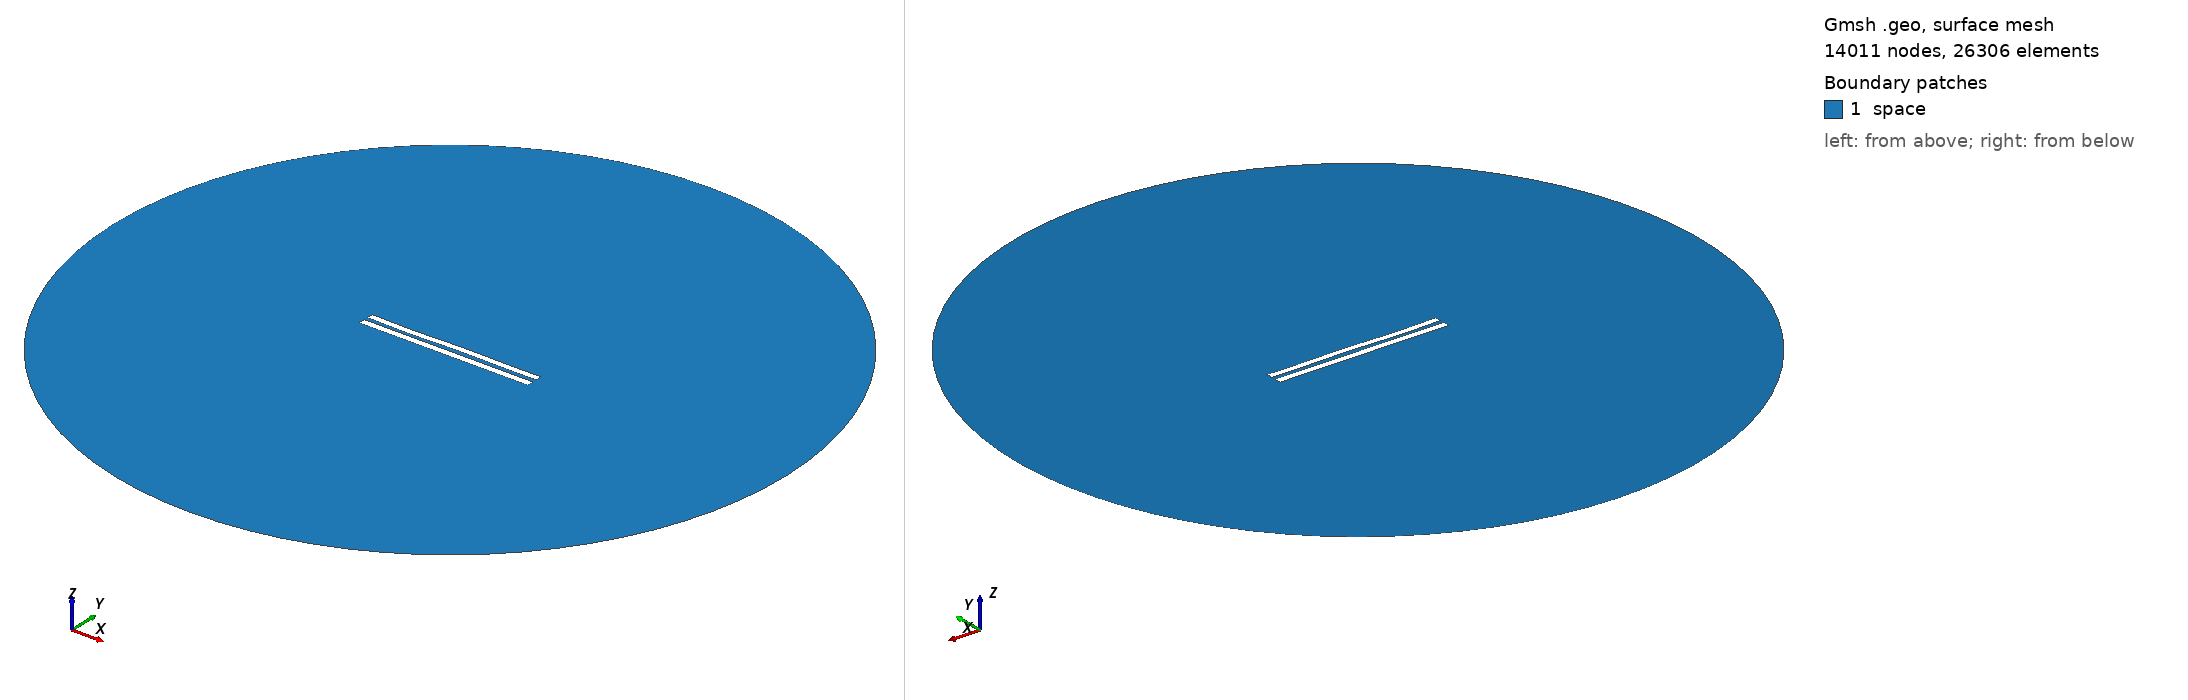

Gmsh geometry script, surface-meshed: 14011 nodes, 26306 surface elements. Boundary patches (legend numbers): 1 space. Left view from above one corner, right view from below the opposite corner. Legend entries are the model's physical surfaces. The drawing asked Gmsh for element sizes between 1% and 20% of the model's largest extent; the script's own settings can give other sizes.

=== 6051.geo (drawn) ===
//---------------------------------------
// Geometry kernel
//---------------------------------------

SetFactory("OpenCASCADE");



//---------------------------------------
// Parameters of the geometry
//---------------------------------------

// Overetch of the upper plate
overetch = 0.125;

// Distance between the plates
distance = 2.5;

// Discretization over the x axis (for the deformation)
nx = 50; 

// Length of the plate
L = 100 - overetch; 

// Number of modes
n = 4; 

// 1st mode coefficient
coeff(1) = 0.07499999999999998;
beta(1) = 0.596864 * 3.1415926535 / L;

// 2nd mode coefficient
coeff(2) = 0.0;
beta(2) = 1.49418 * 3.1415926535 / L;

// 3rd mode coefficient
coeff(3) = -0.15;
beta(3) = 2.50025 * 3.1415926535 / L;

// 4th mode coefficient
coeff(4) = -0.15;
beta(4) = 3.49999 * 3.1415926535 / L;



//---------------------------------------
// Upper plate (deformed rectangle)
//---------------------------------------

// Coordiantes of the upper plate
xmin = -50;
xmax = 50 - overetch;

// Height of the upper plate
yheight = 4 - 2 * overetch;

// Indexes of the points
UpperID[] = {};
LowerID[] = {};
LeftID[] = {};
RightID[] = {};

// Point index
p = 1;

// Horizontal edges
For i In {1:nx}
    x = xmin + (i-1)*(xmax - xmin)/(nx-1);

    y_bottom = distance / 2 + overetch;
    For j In {1:n}
        C = (Cosh(beta(j)*L) + Cos(beta(j)*L)) / (Sinh(beta(j)*L) + Sin(beta(j)*L));
        y_bottom  = y_bottom + coeff(j) * (Cosh(beta(j)*(x+50)) - Cos(beta(j)*(x+50)) - C * (Sinh(beta(j)*(x+50)) - Sin(beta(j)*(x+50))));
    EndFor

    y_top = y_bottom + yheight;

    Point(p) = {x, y_top, 0, 1.0};
    UpperID[i] = p;
    p = p + 1;

    Point(p) = {x, y_bottom, 0, 1.0};
    LowerID[i] = p;
    p = p + 1;
EndFor

// Create point lists
UpperPts[] = {}; LowerPts[] = {};
For i In {1:nx}
  UpperPts[] += {UpperID[i]};
  LowerPts[] += {LowerID[i]};
EndFor

// Build splines
Spline(1) = {UpperPts[]};
Spline(2) = {LowerPts[]};
Line(3) = {LowerPts[nx-1], UpperPts[nx-1]};
Line(4) = {LowerPts[0], UpperPts[0]};

// Build the plane surface
Curve Loop(1) = {2, 3, -1, -4};
Plane Surface(1) = {1};



//---------------------------------------
// Lower plate (rectangle)
//---------------------------------------

// Vertices
Point(1001) = {-50, -1, 0, 1.0};
Point(1002) = { 50, -1, 0, 1.0};
Point(1003) = { 50,  -5, 0, 1.0};
Point(1004) = {-50,  -5, 0, 1.0};

// Edges
Line(5) = {1001, 1002};
Line(6) = {1002, 1003};
Line(7) = {1003, 1004};
Line(8) = {1004, 1001};

// Plane surface
Line Loop(2) = {5, 6, 7, 8};
Plane Surface(2) = {2}; 



//---------------------------------------
// Outer (fictious) boundary
//---------------------------------------

// Points
Point(1005) = {0, 0, 0};       // Center
Point(1006) = {200, 0, 0};     // Start point
Point(1007) = {0, 200, 0};     // 90 degrees
Point(1008) = {-200, 0, 0};    // 180 degrees
Point(1009) = {0, -200, 0};    // 270 degrees

// Circle arcs (each needs start, center, end)
Circle(9) = {1006, 1005, 1007};
Circle(10) = {1007, 1005, 1008};
Circle(11) = {1008, 1005, 1009};
Circle(12) = {1009, 1005, 1006};

// Plane surface for the entire domain
Curve Loop(3) = {9, 10, 11, 12};
Surface(3) = {3};

// Subtract the plates from the whole domain to obtain the actual domain where we want to solve the equations
BooleanDifference{ Surface{3}; Delete; }{ Surface{1}; Surface{2}; Delete; }




//---------------------------------------
// Transfinite Lines/Curves
//---------------------------------------

// Set the number of points on the boundaries
r = 7;

// Plates
Transfinite Curve {1, 2} = 50*r Using Progression 1;
Transfinite Curve {3, 4} = 2*r Using Progression 1;
Transfinite Line {5, 7} = 50*r Using Progression 1;
Transfinite Line {6, 8} = 2*r Using Progression 1;

// Outer boundary
Transfinite Line {9, 10, 11, 12} = 20 Using Progression 1;



//---------------------------------------
// Physical groups
//---------------------------------------                

// Physical curves (boundaries)
Physical Line("force_segment", 10) = {2};
Physical Line("upper_plate", 11) = {1, 3, 4};
Physical Line("lower_plate", 12) = {5, 6, 7, 8};
Physical Line("boundary", 20) = {9, 10, 11, 12};

// Physical Surfaces
Physical Surface("space", 30) = {3};



//---------------------------------------
// 6. Generate the Mesh
//---------------------------------------

// 2D mesh generation
Mesh 2;
